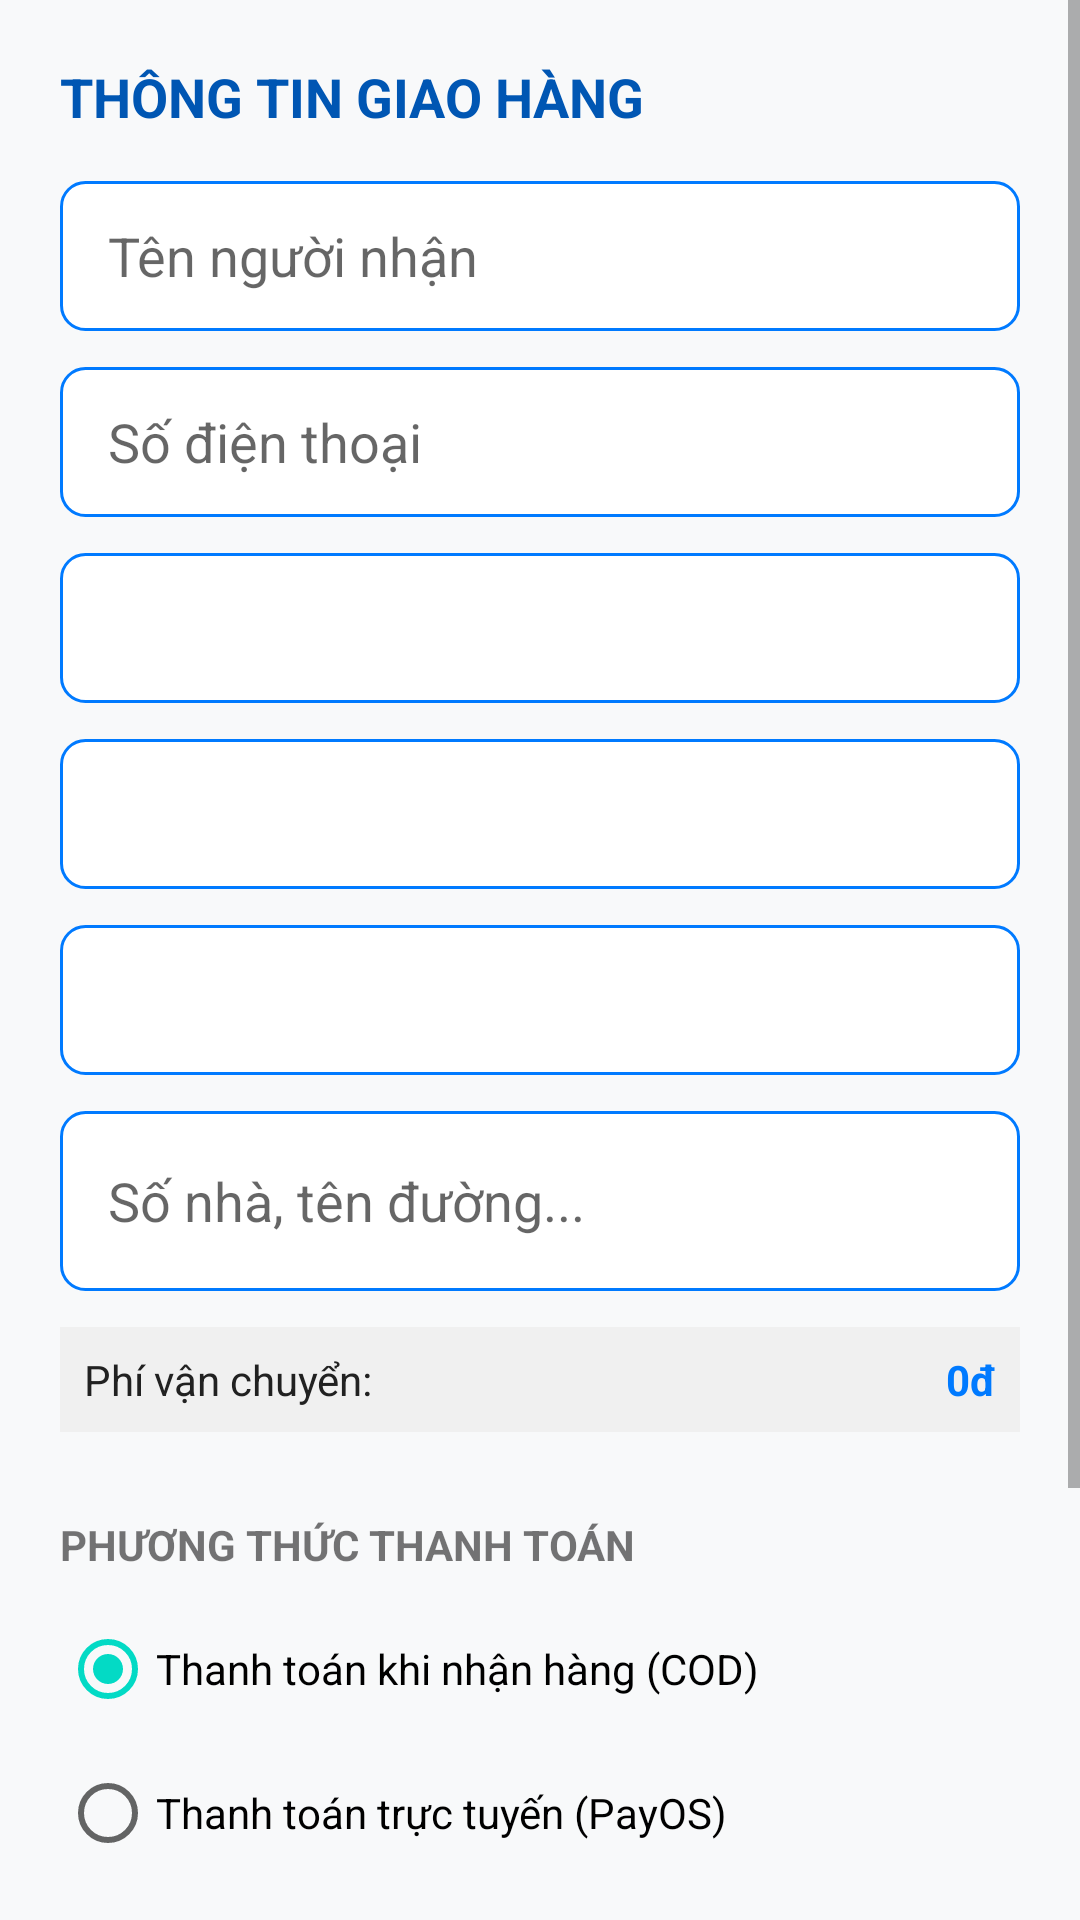

Layout XML and referenced resources for this Android screen:
<!-- AndroidManifest.xml: application theme Theme.MilkShop -->
<!-- res/layout/activity_checkout.xml -->
<?xml version="1.0" encoding="utf-8"?>
<ScrollView xmlns:android="http://schemas.android.com/apk/res/android"
    xmlns:app="http://schemas.android.com/apk/res-auto"
    android:layout_width="match_parent"
    android:layout_height="match_parent"
    android:background="@color/background_light">

    <LinearLayout
        android:layout_width="match_parent"
        android:layout_height="wrap_content"
        android:orientation="vertical"
        android:padding="20dp">

        <TextView
            android:layout_width="wrap_content"
            android:layout_height="wrap_content"
            android:text="THÔNG TIN GIAO HÀNG"
            android:textStyle="bold"
            android:textSize="18sp"
            android:textColor="@color/primary_dark_blue"
            android:layout_marginBottom="16dp"/>

        <EditText
            android:id="@+id/edtReceiverName"
            android:layout_width="match_parent"
            android:layout_height="50dp"
            android:hint="Tên người nhận"
            android:background="@drawable/bg_edittext"
            android:paddingLeft="16dp"
            android:layout_marginBottom="12dp"/>

        <EditText
            android:id="@+id/edtReceiverPhone"
            android:layout_width="match_parent"
            android:layout_height="50dp"
            android:hint="Số điện thoại"
            android:inputType="phone"
            android:background="@drawable/bg_edittext"
            android:paddingLeft="16dp"
            android:layout_marginBottom="12dp"/>

        <Spinner
            android:id="@+id/spnProvince"
            android:layout_width="match_parent"
            android:layout_height="50dp"
            android:background="@drawable/bg_edittext"
            android:layout_marginBottom="12dp" />

        <Spinner
            android:id="@+id/spnDistrict"
            android:layout_width="match_parent"
            android:layout_height="50dp"
            android:background="@drawable/bg_edittext"
            android:layout_marginBottom="12dp" />

        <Spinner
            android:id="@+id/spnWard"
            android:layout_width="match_parent"
            android:layout_height="50dp"
            android:background="@drawable/bg_edittext"
            android:layout_marginBottom="12dp" />

        <EditText
            android:id="@+id/edtReceiverAddress"
            android:layout_width="match_parent"
            android:layout_height="60dp"
            android:hint="Số nhà, tên đường..."
            android:gravity="center_vertical"
            android:paddingLeft="16dp"
            android:background="@drawable/bg_edittext"
            android:layout_marginBottom="12dp"/>

        <LinearLayout
            android:layout_width="match_parent"
            android:layout_height="wrap_content"
            android:orientation="horizontal"
            android:padding="8dp"
            android:background="#f0f0f0"
            android:layout_marginBottom="12dp">
            <TextView
                android:layout_width="0dp"
                android:layout_height="wrap_content"
                android:layout_weight="1"
                android:text="Phí vận chuyển:"
                android:textColor="@color/black" />
            <TextView
                android:id="@+id/tvShippingFee"
                android:layout_width="wrap_content"
                android:layout_height="wrap_content"
                android:text="0đ"
                android:textStyle="bold"
                android:textColor="@color/primary_blue" />
        </LinearLayout>

        <TextView
            android:layout_width="wrap_content"
            android:layout_height="wrap_content"
            android:text="PHƯƠNG THỨC THANH TOÁN"
            android:textStyle="bold"
            android:layout_marginTop="16dp"
            android:layout_marginBottom="8dp"/>

        <RadioGroup
            android:id="@+id/rgPaymentMethod"
            android:layout_width="match_parent"
            android:layout_height="wrap_content">
            <RadioButton
                android:id="@+id/rbCOD"
                android:layout_width="match_parent"
                android:layout_height="wrap_content"
                android:text="Thanh toán khi nhận hàng (COD)"
                android:checked="true"/>
            <RadioButton
                android:id="@+id/rbOnline"
                android:layout_width="match_parent"
                android:layout_height="wrap_content"
                android:text="Thanh toán trực tuyến (PayOS)"/>
        </RadioGroup>

        <View
            android:layout_width="match_parent"
            android:layout_height="1dp"
            android:background="#DDDDDD"
            android:layout_marginTop="20dp"
            android:layout_marginBottom="20dp"/>

        <LinearLayout
            android:layout_width="match_parent"
            android:layout_height="wrap_content"
            android:orientation="horizontal"
            android:padding="8dp"
            android:background="#e0f7fa"
            android:layout_marginTop="12dp"
            android:layout_marginBottom="24dp">
            <TextView
                android:layout_width="0dp"
                android:layout_height="wrap_content"
                android:layout_weight="1"
                android:text="TỔNG THANH TOÁN:"
                android:textStyle="bold"
                android:textColor="@color/black" />
            <TextView
                android:id="@+id/tvTotalCheckout"
                android:layout_width="wrap_content"
                android:layout_height="wrap_content"
                android:text="0đ"
                android:textSize="18sp"
                android:textStyle="bold"
                android:textColor="@color/primary_dark_blue" />
        </LinearLayout>

        <com.google.android.material.button.MaterialButton
            android:id="@+id/btnConfirmCheckout"
            android:layout_width="match_parent"
            android:layout_height="60dp"
            android:text="XÁC NHẬN ĐẶT HÀNG"
            android:backgroundTint="@color/primary_blue"
            android:textColor="@color/black"
            android:textStyle="bold"
            app:cornerRadius="12dp" />

    </LinearLayout>
</ScrollView>
<!-- resources referenced by this layout -->
<resources>
  <color name="background_light">#F8F9FA</color>
  <color name="black">#212121</color>
  <color name="primary_blue">#007AFF</color>
  <color name="primary_dark_blue">#0056B3</color>
  <!-- drawable bg_edittext (drawable) -->
  <?xml version="1.0" encoding="utf-8"?>
  <shape xmlns:android="http://schemas.android.com/apk/res/android">
      <solid android:color="@color/white" />
      <stroke
          android:width="1dp"
          android:color="@color/primary_blue" />
      <corners android:radius="8dp" />
  </shape>
  <style name="Theme.MilkShop" parent="Theme.MaterialComponents.DayNight.NoActionBar">
          
          <item name="colorPrimary">@color/primary_blue</item>
          <item name="colorPrimaryDark">@color/primary_dark_blue</item>
          <item name="colorAccent">@color/teal_200</item>
          
          
          <item name="android:statusBarColor">@color/primary_dark_blue</item>
          
          
          <item name="android:windowBackground">@color/background_light</item>
      </style>
  <color name="white">#FFFFFF</color>
  <color name="teal_200">#FF03DAC5</color>
</resources>
